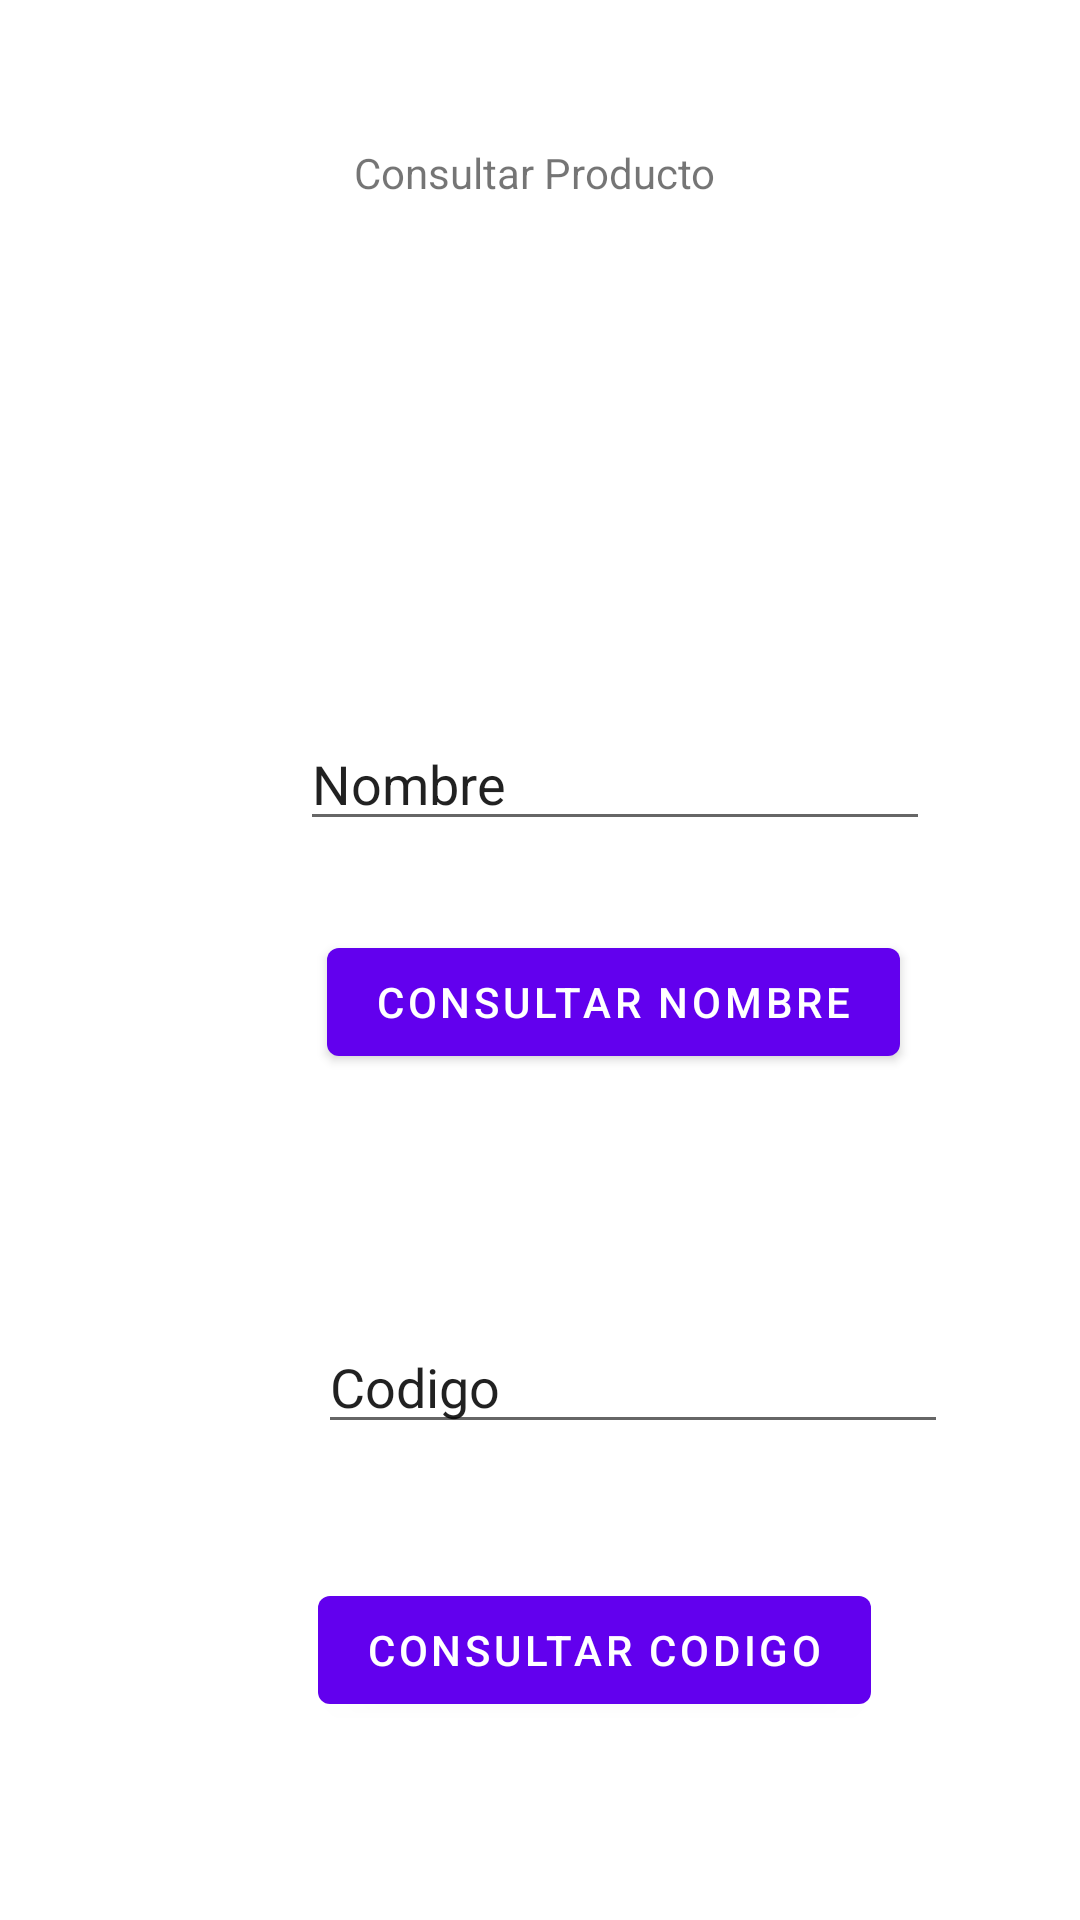

The Android layout XML behind this screen, and the referenced resources:
<!-- AndroidManifest.xml: application theme Theme.Pruebaciclo4 -->
<!-- res/layout/consultar_producto.xml -->
<?xml version="1.0" encoding="utf-8"?>
<androidx.constraintlayout.widget.ConstraintLayout xmlns:android="http://schemas.android.com/apk/res/android"
    xmlns:app="http://schemas.android.com/apk/res-auto"
    xmlns:tools="http://schemas.android.com/tools"
    android:layout_width="match_parent"
    android:layout_height="match_parent">

    <Button
        android:id="@+id/btnConsultarNombre"
        android:layout_width="wrap_content"
        android:layout_height="wrap_content"
        android:layout_marginStart="109dp"
        android:layout_marginLeft="109dp"
        android:layout_marginTop="310dp"
        android:text="Consultar Nombre"
        app:layout_constraintStart_toStartOf="parent"
        app:layout_constraintTop_toTopOf="parent" />

    <TextView
        android:id="@+id/textView6"
        android:layout_width="158dp"
        android:layout_height="40dp"
        android:layout_marginStart="118dp"
        android:layout_marginLeft="118dp"
        android:layout_marginTop="48dp"
        android:text="Consultar Producto"
        app:layout_constraintStart_toStartOf="parent"
        app:layout_constraintTop_toTopOf="parent" />

    <EditText
        android:id="@+id/etBuscarNombre"
        android:layout_width="wrap_content"
        android:layout_height="wrap_content"
        android:layout_marginStart="100dp"
        android:layout_marginLeft="100dp"
        android:layout_marginTop="239dp"
        android:ems="10"
        android:inputType="textPersonName"
        android:text="Nombre"
        app:layout_constraintStart_toStartOf="parent"
        app:layout_constraintTop_toTopOf="parent" />

    <EditText
        android:id="@+id/etBuscarCodigo"
        android:layout_width="wrap_content"
        android:layout_height="wrap_content"
        android:layout_marginStart="106dp"
        android:layout_marginLeft="106dp"
        android:layout_marginTop="440dp"
        android:ems="10"
        android:inputType="textPersonName"
        android:text="Codigo"
        app:layout_constraintStart_toStartOf="parent"
        app:layout_constraintTop_toTopOf="parent" />

    <Button
        android:id="@+id/btnConsultarCodigo"
        android:layout_width="wrap_content"
        android:layout_height="wrap_content"
        android:layout_marginStart="106dp"
        android:layout_marginLeft="106dp"
        android:layout_marginTop="526dp"
        android:text="Consultar Codigo"
        app:layout_constraintStart_toStartOf="parent"
        app:layout_constraintTop_toTopOf="parent" />

    <Button
        android:id="@+id/btnCancelarConsulta"
        android:layout_width="wrap_content"
        android:layout_height="wrap_content"
        android:layout_marginStart="148dp"
        android:layout_marginLeft="148dp"
        android:layout_marginTop="640dp"
        android:text="Cancelar"
        app:layout_constraintStart_toStartOf="parent"
        app:layout_constraintTop_toTopOf="parent" />
</androidx.constraintlayout.widget.ConstraintLayout>
<!-- resources referenced by this layout -->
<resources>
  <style name="Theme.Pruebaciclo4" parent="Theme.MaterialComponents.DayNight.DarkActionBar">
          
          <item name="colorPrimary">@color/purple_500</item>
          <item name="colorPrimaryVariant">@color/purple_700</item>
          <item name="colorOnPrimary">@color/white</item>
          
          <item name="colorSecondary">@color/teal_200</item>
          <item name="colorSecondaryVariant">@color/teal_700</item>
          <item name="colorOnSecondary">@color/black</item>
          
          <item name="android:statusBarColor" tools:targetApi="l">?attr/colorPrimaryVariant</item>
          
      </style>
  <!-- not gathered from this repository: default colours our renderer supplied (Android Studio template values) -->
  <color name="purple_500">#FF6200EE</color>
  <color name="purple_700">#FF3700B3</color>
  <color name="teal_200">#FF03DAC5</color>
  <color name="teal_700">#FF018786</color>
  <color name="black">#FF000000</color>
  <color name="white">#FFFFFFFF</color>
</resources>
